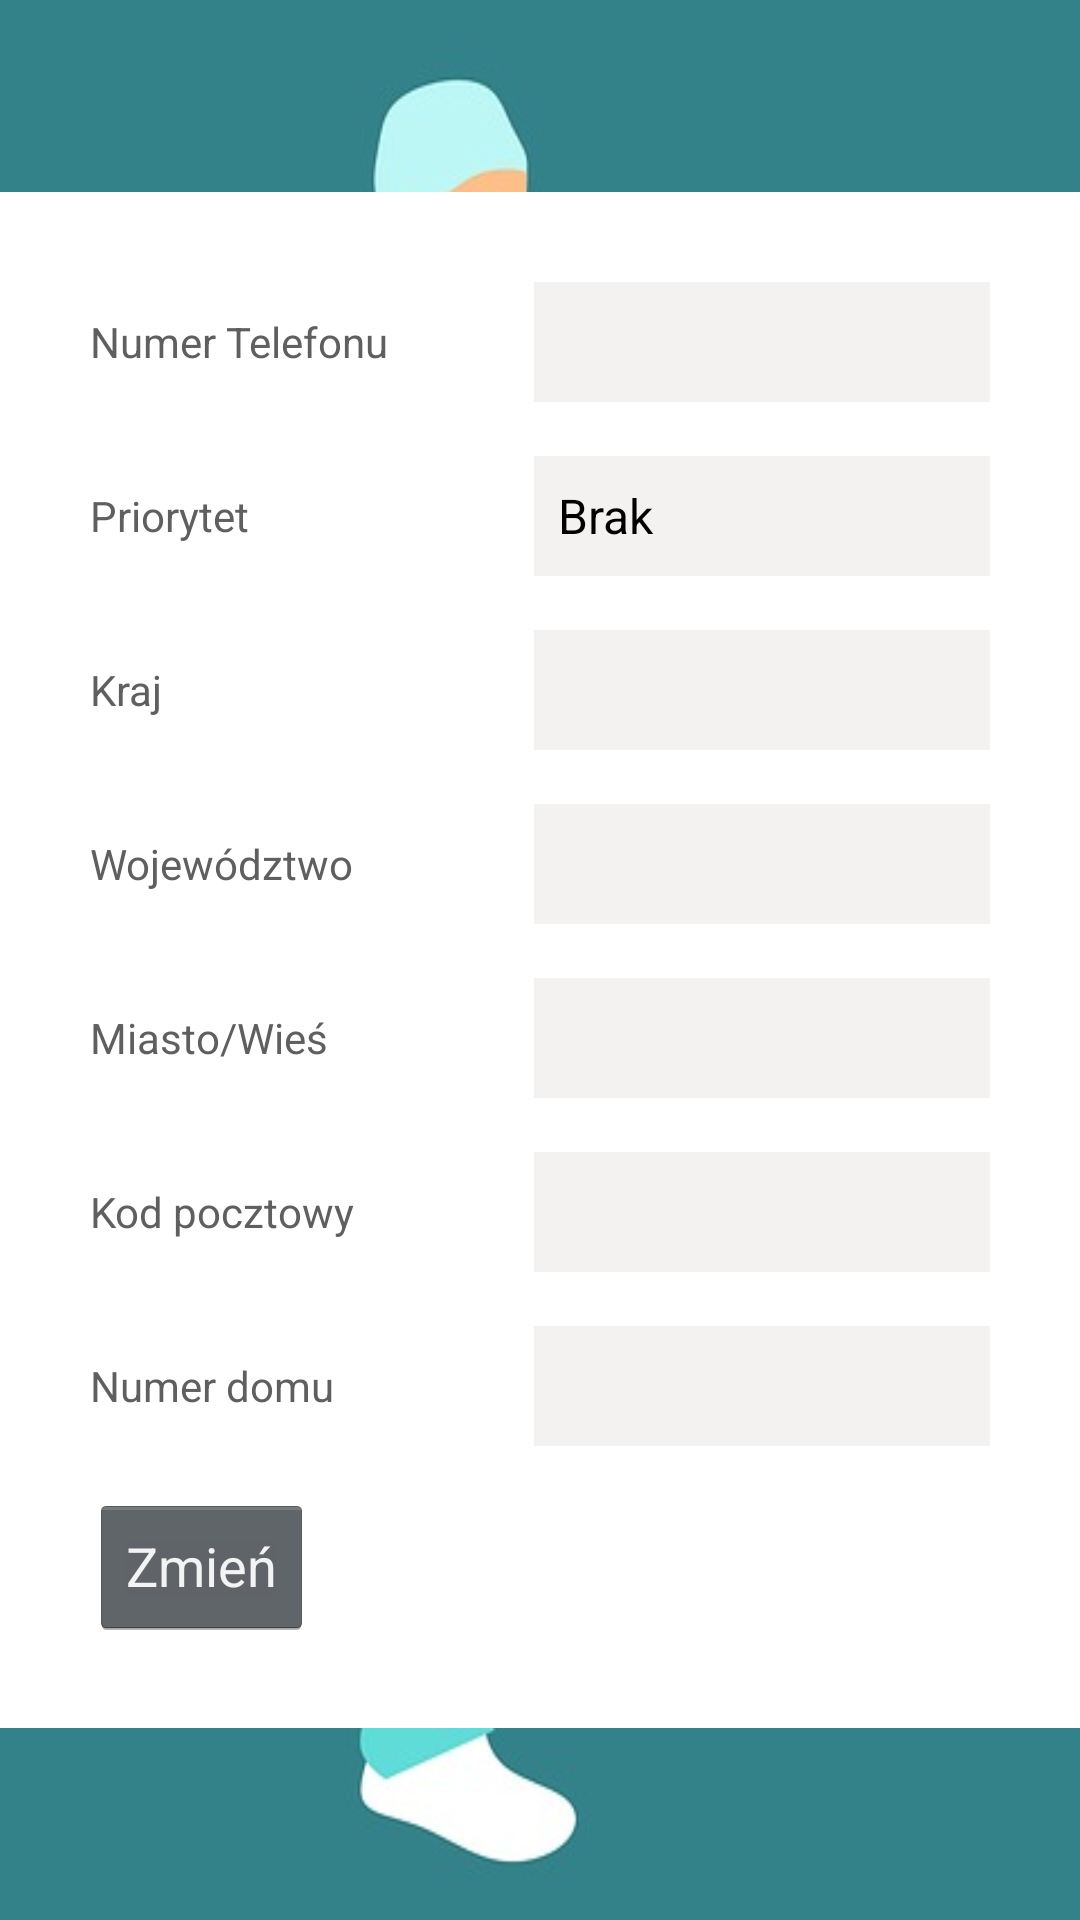

The Android layout XML behind this screen, and the referenced resources:
<!-- AndroidManifest.xml: application theme android:Theme.Holo.NoActionBar.Fullscreen -->
<!-- res/layout/activity_account.xml -->
<?xml version="1.0" encoding="utf-8"?>
    <android.support.constraint.ConstraintLayout xmlns:android="http://schemas.android.com/apk/res/android"
        xmlns:app="http://schemas.android.com/apk/res-auto"
        xmlns:tools="http://schemas.android.com/tools"
        android:layout_width="match_parent"
        android:layout_height="match_parent"
        android:background="@drawable/background"
        tools:context=".activities.Account">

        <android.support.constraint.ConstraintLayout
            android:layout_width="wrap_content"
            android:layout_height="wrap_content"
            android:padding="30dp"
            app:layout_constraintBottom_toBottomOf="parent"
            app:layout_constraintEnd_toEndOf="parent"
            app:layout_constraintStart_toStartOf="parent"
            app:layout_constraintTop_toTopOf="parent"
            android:background="#FFFFFF">

            

            <TextView
                android:id="@+id/account_phone_number_text"
                android:layout_width="@dimen/text_register_width"
                android:layout_height="@dimen/login_register_height"
                android:textColor="@color/dark_gray"
                android:gravity="center_vertical"
                android:text="@string/account_phone_number"
                android:layout_margin="@dimen/login_register_margin"/>

            <TextView
                android:id="@+id/account_priority_text"
                android:layout_width="@dimen/text_register_width"
                android:layout_height="@dimen/login_register_height"
                app:layout_constraintTop_toBottomOf="@id/account_phone_number_text"
                android:textColor="@color/dark_gray"
                android:gravity="center_vertical"
                android:text="@string/account_priority"
                android:layout_margin="@dimen/login_register_margin"/>

            <TextView
                android:id="@+id/account_country_text"
                android:layout_width="@dimen/text_register_width"
                android:layout_height="@dimen/login_register_height"
                app:layout_constraintTop_toBottomOf="@id/account_priority_text"
                android:textColor="@color/dark_gray"
                android:gravity="center_vertical"
                android:text="@string/account_country"
                android:layout_margin="@dimen/login_register_margin"/>

            <TextView
                android:id="@+id/account_voivodeship_text"
                android:layout_width="@dimen/text_register_width"
                android:layout_height="@dimen/login_register_height"
                app:layout_constraintTop_toBottomOf="@id/account_country_text"
                android:textColor="@color/dark_gray"
                android:gravity="center_vertical"
                android:text="@string/account_voivodeship"
                android:layout_margin="@dimen/login_register_margin"/>

            <TextView
                android:id="@+id/account_city_text"
                android:layout_width="@dimen/text_register_width"
                android:layout_height="@dimen/login_register_height"
                app:layout_constraintTop_toBottomOf="@id/account_voivodeship_text"
                android:textColor="@color/dark_gray"
                android:gravity="center_vertical"
                android:text="@string/account_city"
                android:layout_margin="@dimen/login_register_margin"/>

            <TextView
                android:id="@+id/account_postal_code_text"
                android:layout_width="@dimen/text_register_width"
                android:layout_height="@dimen/login_register_height"
                app:layout_constraintTop_toBottomOf="@id/account_city_text"
                android:textColor="@color/dark_gray"
                android:gravity="center_vertical"
                android:text="@string/account_postal_code"
                android:layout_margin="@dimen/login_register_margin"/>

            <TextView
                android:id="@+id/account_house_number_text"
                android:layout_width="@dimen/text_register_width"
                android:layout_height="@dimen/login_register_height"
                app:layout_constraintTop_toBottomOf="@id/account_postal_code_text"
                android:textColor="@color/dark_gray"
                android:gravity="center_vertical"
                android:text="@string/account_house_number"
                android:layout_margin="@dimen/login_register_margin"/>

            

            <EditText
                android:id="@+id/account_phone_number_field"
                android:layout_width="@dimen/field_register_width"
                android:layout_height="@dimen/login_register_height"
                app:layout_constraintLeft_toRightOf="@id/account_phone_number_text"
                android:minEms="5"
                android:inputType="phone"
                android:layout_margin="@dimen/login_register_margin"
                android:background="@color/field_color"
                android:textColor="@color/black"/>

            <Spinner
                android:id="@+id/account_priority_field"
                android:layout_width="@dimen/field_register_width"
                android:layout_height="@dimen/login_register_height"
                app:layout_constraintLeft_toRightOf="@id/account_priority_text"
                app:layout_constraintTop_toBottomOf="@+id/account_phone_number_text"
                android:layout_margin="@dimen/login_register_margin"
                android:focusable="false"
                android:drawSelectorOnTop="true"
                android:entries="@array/spinner_priority"
                android:background="@color/field_color"
                android:theme="@style/Spinner"/>

            <EditText
                android:id="@+id/account_country_field"
                android:layout_width="@dimen/field_register_width"
                android:layout_height="@dimen/login_register_height"
                app:layout_constraintLeft_toRightOf="@id/account_country_text"
                app:layout_constraintTop_toBottomOf="@+id/account_priority_text"
                android:minEms="5"
                android:layout_margin="@dimen/login_register_margin"
                android:background="@color/field_color"
                android:textColor="@color/black"/>

            <EditText
                android:id="@+id/account_voivodeship_field"
                android:layout_width="@dimen/field_register_width"
                android:layout_height="@dimen/login_register_height"
                app:layout_constraintLeft_toRightOf="@id/account_voivodeship_text"
                app:layout_constraintTop_toBottomOf="@+id/account_country_text"
                android:minEms="5"
                android:layout_margin="@dimen/login_register_margin"
                android:background="@color/field_color"
                android:textColor="@color/black"/>

            <EditText
                android:id="@+id/account_city_field"
                android:layout_width="@dimen/field_register_width"
                android:layout_height="@dimen/login_register_height"
                app:layout_constraintLeft_toRightOf="@id/account_city_text"
                app:layout_constraintTop_toBottomOf="@+id/account_voivodeship_text"
                android:minEms="5"
                android:layout_margin="@dimen/login_register_margin"
                android:background="@color/field_color"
                android:textColor="@color/black"/>

            <EditText
                android:id="@+id/account_postal_code_field"
                android:layout_width="@dimen/field_register_width"
                android:layout_height="@dimen/login_register_height"
                app:layout_constraintLeft_toRightOf="@id/account_postal_code_text"
                app:layout_constraintTop_toBottomOf="@+id/account_city_text"
                android:minEms="5"
                android:inputType="textPostalAddress"
                android:layout_margin="@dimen/login_register_margin"
                android:background="@color/field_color"
                android:textColor="@color/black"/>

            <EditText
                android:id="@+id/account_house_number_field"
                android:layout_width="@dimen/field_register_width"
                android:layout_height="@dimen/login_register_height"
                app:layout_constraintLeft_toRightOf="@id/account_house_number_text"
                app:layout_constraintTop_toBottomOf="@+id/account_postal_code_text"
                android:minEms="5"
                android:inputType="textPostalAddress"
                android:layout_margin="@dimen/login_register_margin"
                android:background="@color/field_color"
                android:textColor="@color/black"/>

            

            <Button
                android:id="@+id/account_register"
                android:layout_width="wrap_content"
                android:layout_height="wrap_content"
                android:text="@string/account_change"
                app:layout_constraintTop_toBottomOf="@id/account_house_number_text"
                android:layout_marginTop="16dp"
                android:onClick="doChange"/>

        </android.support.constraint.ConstraintLayout>
    </android.support.constraint.ConstraintLayout>
<!-- resources referenced by this layout -->
<resources>
  <string-array name="spinner_priority">
          <item>Brak</item>
          <item>Ciąża</item>
          <item>Zaawansowany wiek</item>
          <item>Honorowy dawca krwi</item>
      </string-array>
  <color name="black">#000000</color>
  <color name="dark_gray">#5F5F5F</color>
  <color name="field_color">#f4f1f1</color>
  <dimen name="field_register_width">160dp</dimen>
  <dimen name="login_register_height">40dp</dimen>
  <dimen name="login_register_margin">18dp</dimen>
  <dimen name="text_register_width">130dp</dimen>
  <!-- drawable background: jpg bitmap (drawable, 14813 bytes) -->
  <string name="account_change">Zmień</string>
  <string name="account_city">Miasto/Wieś</string>
  <string name="account_country">Kraj</string>
  <string name="account_house_number">Numer domu</string>
  <string name="account_phone_number">Numer Telefonu</string>
  <string name="account_postal_code">Kod pocztowy</string>
  <string name="account_priority">Priorytet</string>
  <string name="account_voivodeship">Województwo</string>
  <style name="Spinner">
          <item name="android:textColor">@color/black</item>
          <item name="android:background">@color/field_color</item>
      </style>
</resources>
